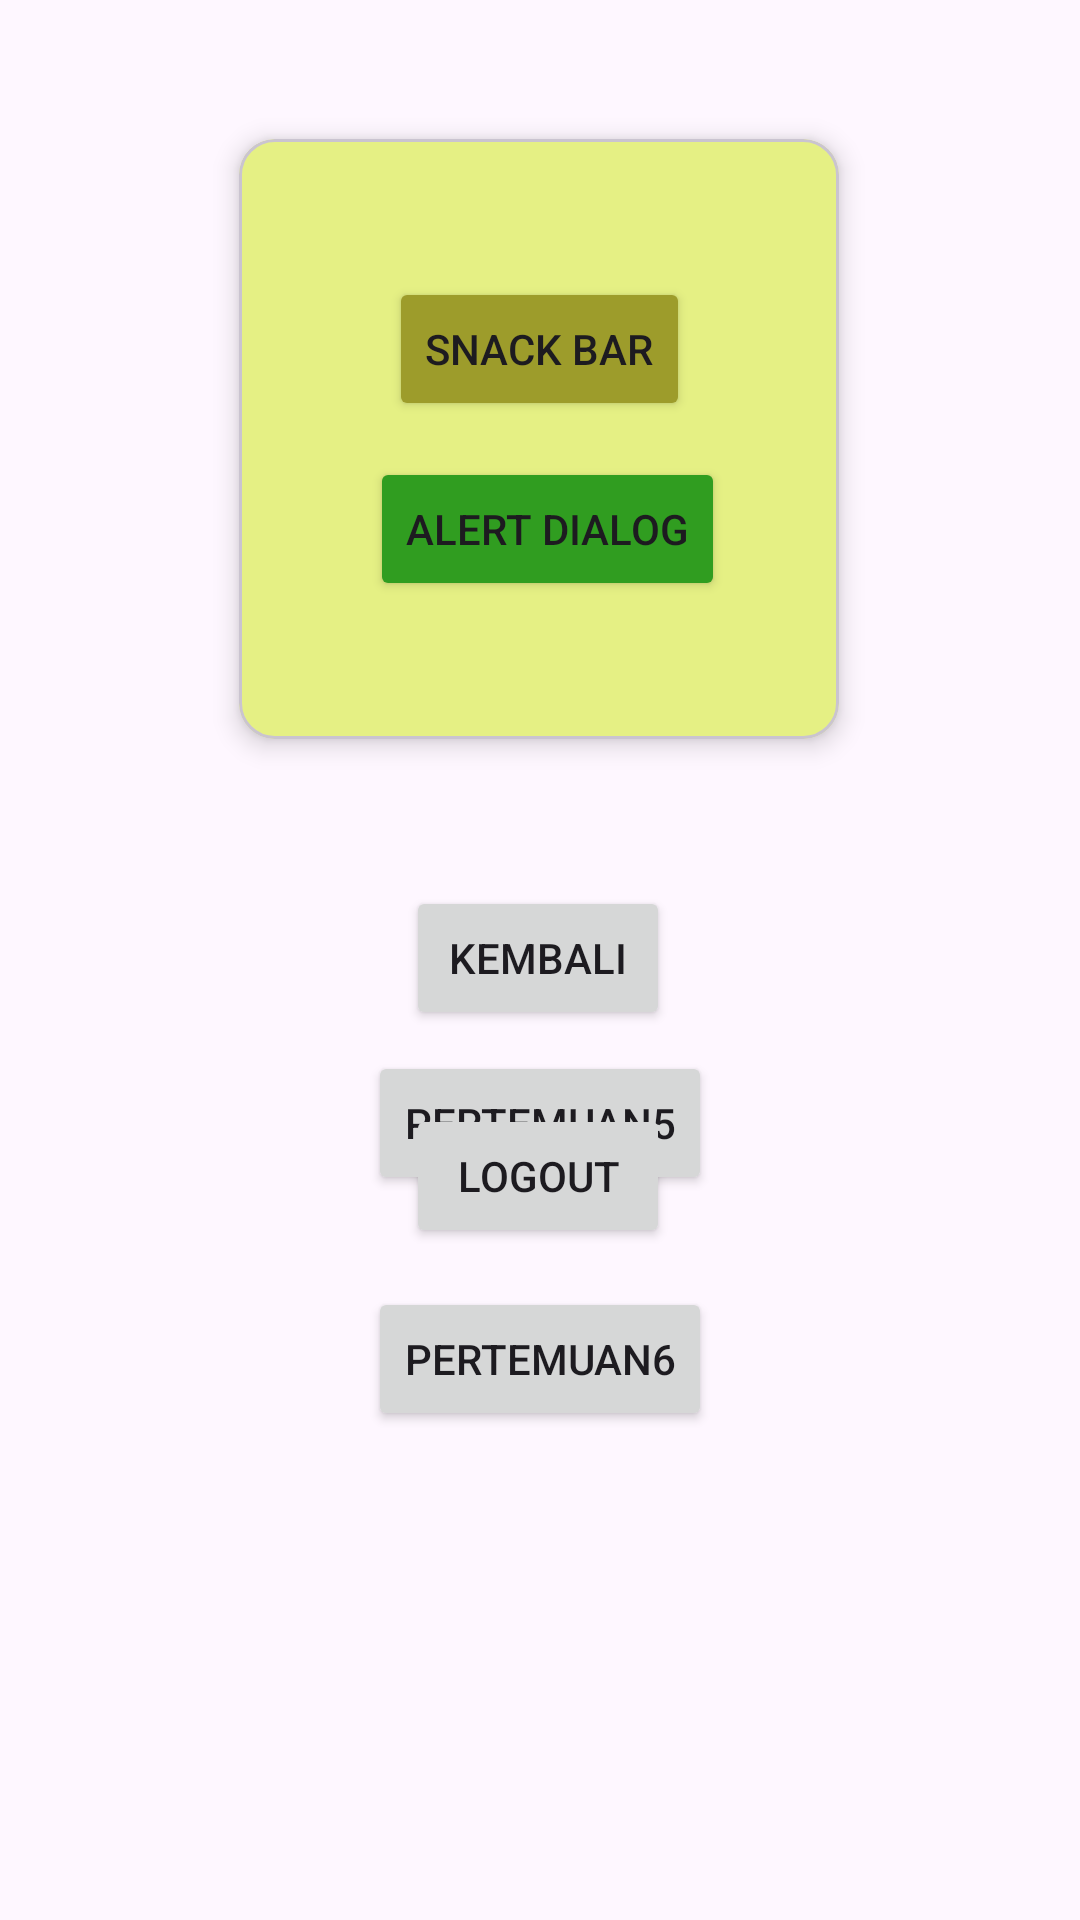

Reconstruct the res/layout file that produces this screen, plus the resources it refers to.
<!-- AndroidManifest.xml: application theme Theme.Tio_3TIC -->
<!-- res/layout/activity_main.xml -->
<?xml version="1.0" encoding="utf-8"?>
<androidx.constraintlayout.widget.ConstraintLayout
    xmlns:android="http://schemas.android.com/apk/res/android"
    xmlns:tools="http://schemas.android.com/tools"
    xmlns:app="http://schemas.android.com/apk/res-auto"
    android:id="@+id/main"
    android:layout_width="match_parent"
    android:layout_height="match_parent"
    tools:context=".MainActivity">

    <Button
        android:id="@+id/btnkembali"
        android:layout_width="wrap_content"
        android:layout_height="wrap_content"
        android:text="Kembali"
        app:layout_constraintBottom_toBottomOf="parent"
        app:layout_constraintEnd_toEndOf="parent"
        app:layout_constraintHorizontal_bias="0.498"
        app:layout_constraintStart_toStartOf="parent"
        app:layout_constraintTop_toTopOf="parent"
        app:layout_constraintVertical_bias="0.499" />

    <TextView
        android:id="@+id/tvdata"
        android:layout_width="wrap_content"
        android:layout_height="wrap_content"
        android:layout_marginStart="176dp"
        android:layout_marginTop="278dp"
        android:layout_marginEnd="178dp"
        android:layout_marginBottom="45dp"
        android:text="TextView"
        app:layout_constraintBottom_toTopOf="@+id/btnkembali"
        app:layout_constraintEnd_toEndOf="parent"
        app:layout_constraintStart_toStartOf="parent"
        app:layout_constraintTop_toTopOf="parent" />

    <com.google.android.material.card.MaterialCardView
        android:layout_width="200dp"
        android:layout_height="200dp"
        app:layout_constraintBottom_toTopOf="@+id/tvdata"
        app:layout_constraintEnd_toEndOf="parent"
        app:layout_constraintHorizontal_bias="0.497"
        app:layout_constraintStart_toStartOf="parent"
        app:layout_constraintTop_toTopOf="parent"
        app:layout_constraintVertical_bias="0.628"
        app:cardElevation="5dp"
        android:backgroundTint="#E5F084"
        >

        <androidx.constraintlayout.widget.ConstraintLayout
            android:layout_width="match_parent"
            android:layout_height="match_parent"
            android:layout_margin="30dp">

            <Button
                android:id="@+id/btnsnackbar"
                android:layout_width="wrap_content"
                android:layout_height="48dp"
                android:backgroundTint="#9D9C2B"
                android:text="Snack Bar"
                app:layout_constraintBottom_toBottomOf="parent"
                app:layout_constraintEnd_toEndOf="parent"
                app:layout_constraintStart_toStartOf="parent"
                app:layout_constraintTop_toTopOf="parent"
                app:layout_constraintVertical_bias="0.173" />

            <Button
                android:id="@+id/btndialog"
                android:layout_width="wrap_content"
                android:layout_height="wrap_content"
                android:layout_marginEnd="8dp"
                android:backgroundTint="#309D20"
                android:text="Alert Dialog"
                app:layout_constraintBottom_toBottomOf="parent"
                app:layout_constraintEnd_toEndOf="parent"
                app:layout_constraintTop_toTopOf="parent"
                app:layout_constraintVertical_bias="0.826" />
        </androidx.constraintlayout.widget.ConstraintLayout>


    </com.google.android.material.card.MaterialCardView>

    <Button
        android:id="@+id/btnp5"
        android:layout_width="wrap_content"
        android:layout_height="wrap_content"
        android:layout_marginTop="7dp"
        android:text="Pertemuan5"
        app:layout_constraintEnd_toEndOf="parent"
        app:layout_constraintStart_toStartOf="parent"
        app:layout_constraintTop_toBottomOf="@+id/btnkembali" />

    <Button
        android:id="@+id/btnlogout"
        android:layout_width="wrap_content"
        android:layout_height="wrap_content"
        android:layout_marginBottom="224dp"
        android:text="Logout"
        app:layout_constraintBottom_toBottomOf="parent"
        app:layout_constraintEnd_toEndOf="parent"
        app:layout_constraintHorizontal_bias="0.498"
        app:layout_constraintStart_toStartOf="parent" />

    <Button
        android:id="@+id/btnp6"
        android:layout_width="wrap_content"
        android:layout_height="wrap_content"
        android:layout_marginTop="13dp"
        android:text="Pertemuan6"
        app:layout_constraintEnd_toEndOf="parent"
        app:layout_constraintStart_toStartOf="parent"
        app:layout_constraintTop_toBottomOf="@+id/btnlogout" />


</androidx.constraintlayout.widget.ConstraintLayout>
<!-- resources referenced by this layout -->
<resources>
  <style name="Theme.Tio_3TIC" parent="Base.Theme.Tio_3TIC" />
  <style name="Base.Theme.Tio_3TIC" parent="Theme.Material3.DayNight.NoActionBar">
          
          
      </style>
</resources>
